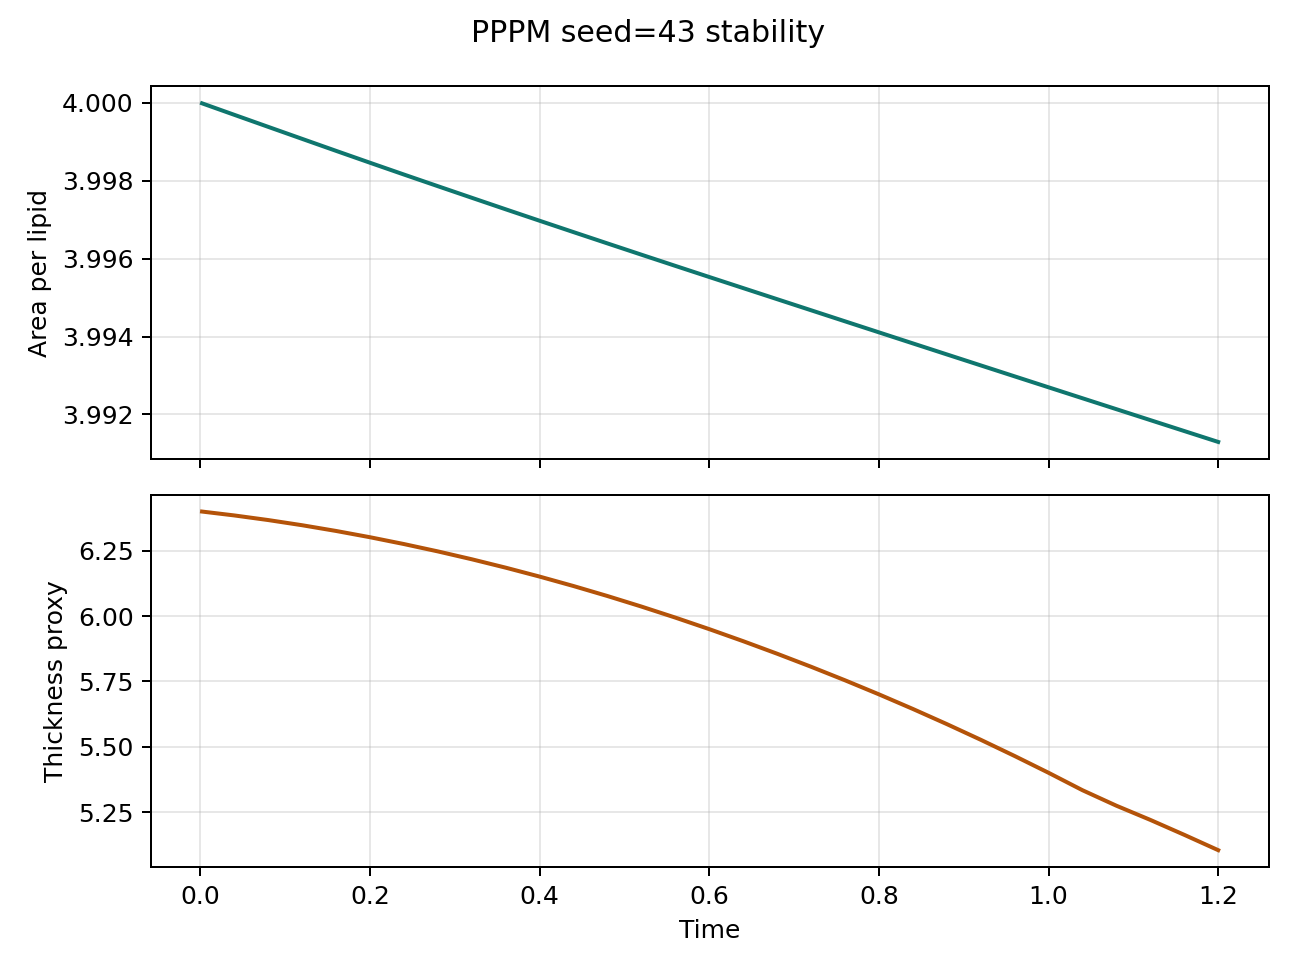

Values plotted in this chart, from the file beside it:
step, time, area_per_lipid, thickness_proxy, pressure, temperature
1.0, 0.002, 4, 6.399, 0.03026, 0.9754
20.0, 0.04, 4, 6.384, 0.03311, 0.9798
40.0, 0.08, 3.999, 6.366, 0.03528, 0.9844
60.0, 0.12, 3.999, 6.347, 0.03915, 0.9886
80.0, 0.16, 3.999, 6.325, 0.03922, 0.9928
100.0, 0.2, 3.998, 6.301, 0.04871, 0.9961
120.0, 0.24, 3.998, 6.275, 0.05799, 0.9983
140.0, 0.28, 3.998, 6.247, 0.06569, 0.9994
160.0, 0.32, 3.998, 6.217, 0.07335, 1.001
180.0, 0.36, 3.997, 6.185, 0.07495, 1.003
200.0, 0.4, 3.997, 6.151, 0.08491, 1.004
220.0, 0.44, 3.997, 6.114, 0.08998, 1.006
240.0, 0.48, 3.996, 6.076, 0.09398, 1.008
260.0, 0.52, 3.996, 6.036, 0.09846, 1.01
280.0, 0.56, 3.996, 5.994, 0.1048, 1.012
300.0, 0.6, 3.996, 5.95, 0.109, 1.014
320.0, 0.64, 3.995, 5.904, 0.1108, 1.016
340.0, 0.68, 3.995, 5.856, 0.1104, 1.018
360.0, 0.72, 3.995, 5.806, 0.1115, 1.02
380.0, 0.76, 3.994, 5.755, 0.1124, 1.022
400.0, 0.8, 3.994, 5.701, 0.113, 1.024
420.0, 0.84, 3.994, 5.645, 0.1146, 1.026
440.0, 0.88, 3.994, 5.587, 0.116, 1.029
460.0, 0.92, 3.993, 5.527, 0.1183, 1.031
480.0, 0.96, 3.993, 5.465, 0.1191, 1.034
500.0, 1.0, 3.993, 5.401, 0.1193, 1.036
520.0, 1.04, 3.992, 5.335, 0.1216, 1.038
540.0, 1.08, 3.992, 5.275, 0.1217, 1.041
560.0, 1.12, 3.992, 5.221, 0.1219, 1.043
580.0, 1.16, 3.992, 5.164, 0.1226, 1.045
600.0, 1.2, 3.991, 5.106, 0.124, 1.047
